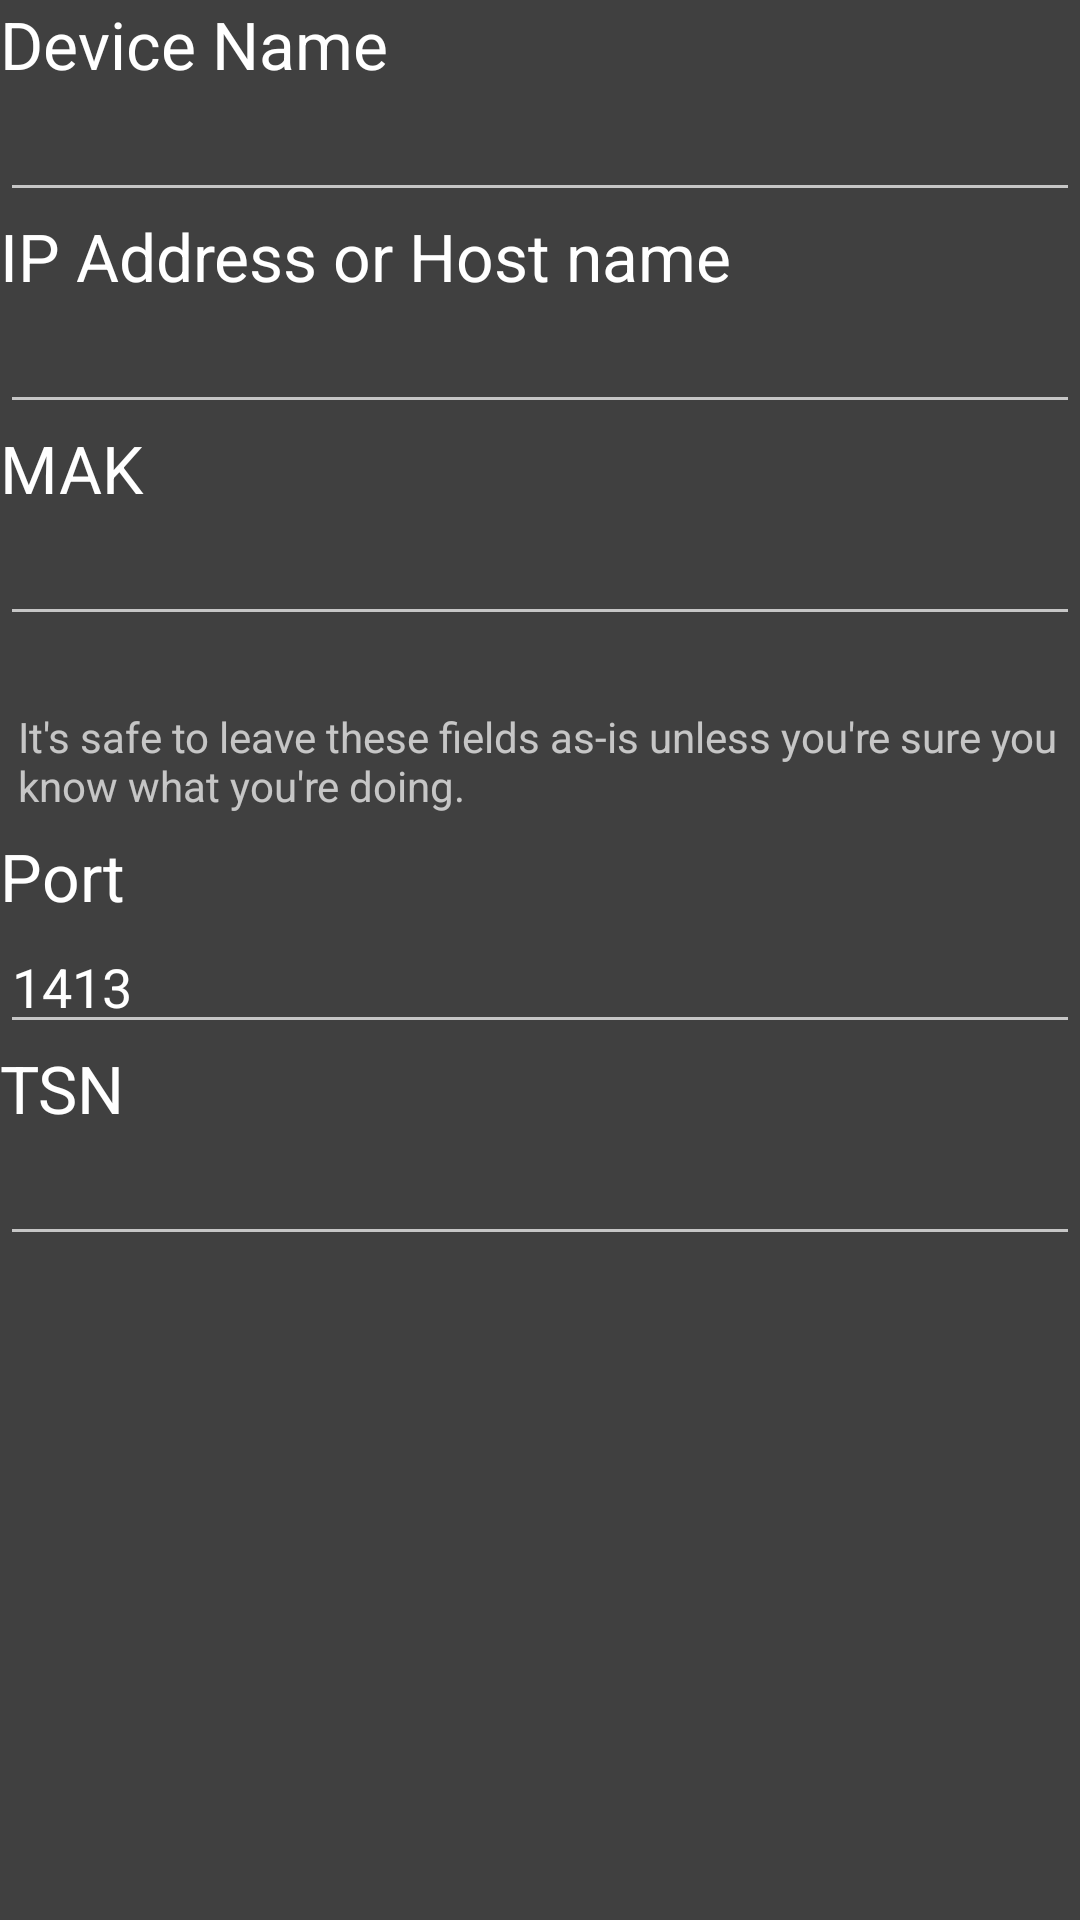

Here is an Android app screen rendered from its layout file. Give the layout XML and the strings, colors and styles it references.
<!-- AndroidManifest.xml: application theme Theme.TiVoCommander -->
<!-- res/layout/device_custom.xml -->
<?xml version="1.0" encoding="utf-8"?>
<ScrollView xmlns:android="http://schemas.android.com/apk/res/android"
  android:layout_width="match_parent" android:layout_height="match_parent"
  android:fillViewport="true"
>
<LinearLayout android:orientation="vertical"
    android:layout_width="match_parent" android:layout_height="wrap_content"
>
  <TextView style="@android:style/TextAppearance.Large"
      android:text="Device Name" android:labelFor="@id/input_name"
      android:layout_width="fill_parent" android:layout_height="wrap_content" />
  <EditText android:inputType="textUri" android:id="@+id/input_name"
      android:layout_width="fill_parent" android:layout_height="wrap_content" />
  <TextView style="@android:style/TextAppearance.Large"
      android:text="IP Address or Host name" android:labelFor="@id/input_addr"
      android:layout_width="fill_parent" android:layout_height="wrap_content" />
  <EditText android:inputType="textUri" android:id="@+id/input_addr"
      android:layout_width="fill_parent" android:layout_height="wrap_content" />
  <TextView style="@android:style/TextAppearance.Large"
      android:text="MAK" android:labelFor="@id/input_mak"
      android:layout_width="fill_parent" android:layout_height="wrap_content" />
  <EditText android:inputType="number" android:id="@+id/input_mak"
      android:layout_width="fill_parent" android:layout_height="wrap_content" />

  <TextView style="@android:style/TextAppearance.Small"
      android:paddingLeft="6dp" android:paddingRight="6dp"
      android:paddingBottom="6dp" android:paddingTop="24dp"
      android:text="It's safe to leave these fields as-is unless you're sure you know what you're doing."
      android:layout_width="fill_parent" android:layout_height="wrap_content" />

  <TextView style="@android:style/TextAppearance.Large"
      android:text="Port" android:labelFor="@id/input_port"
      android:layout_width="fill_parent" android:layout_height="wrap_content" />
  <EditText android:inputType="number"  android:id="@+id/input_port"
      android:layout_width="fill_parent" android:layout_height="wrap_content"
      android:text="1413" />
  <TextView style="@android:style/TextAppearance.Large"
      android:text="TSN" android:labelFor="@id/input_tsn"
      android:layout_width="fill_parent" android:layout_height="wrap_content" />
  <EditText android:inputType="text" android:id="@+id/input_tsn"
      android:layout_width="fill_parent" android:layout_height="wrap_content" />
</LinearLayout>
</ScrollView>
<!-- resources referenced by this layout -->
<resources>
  <style name="Theme.TiVoCommander" parent="Theme.AppCompat">
      <item name="android:colorBackground">@color/tivo_background</item>
      <item name="android:windowBackground">@color/tivo_background</item>
      
      <item name="preferenceTheme">@style/PreferenceThemeOverlay</item>
    </style>
  <color name="tivo_background">#404040</color>
</resources>
